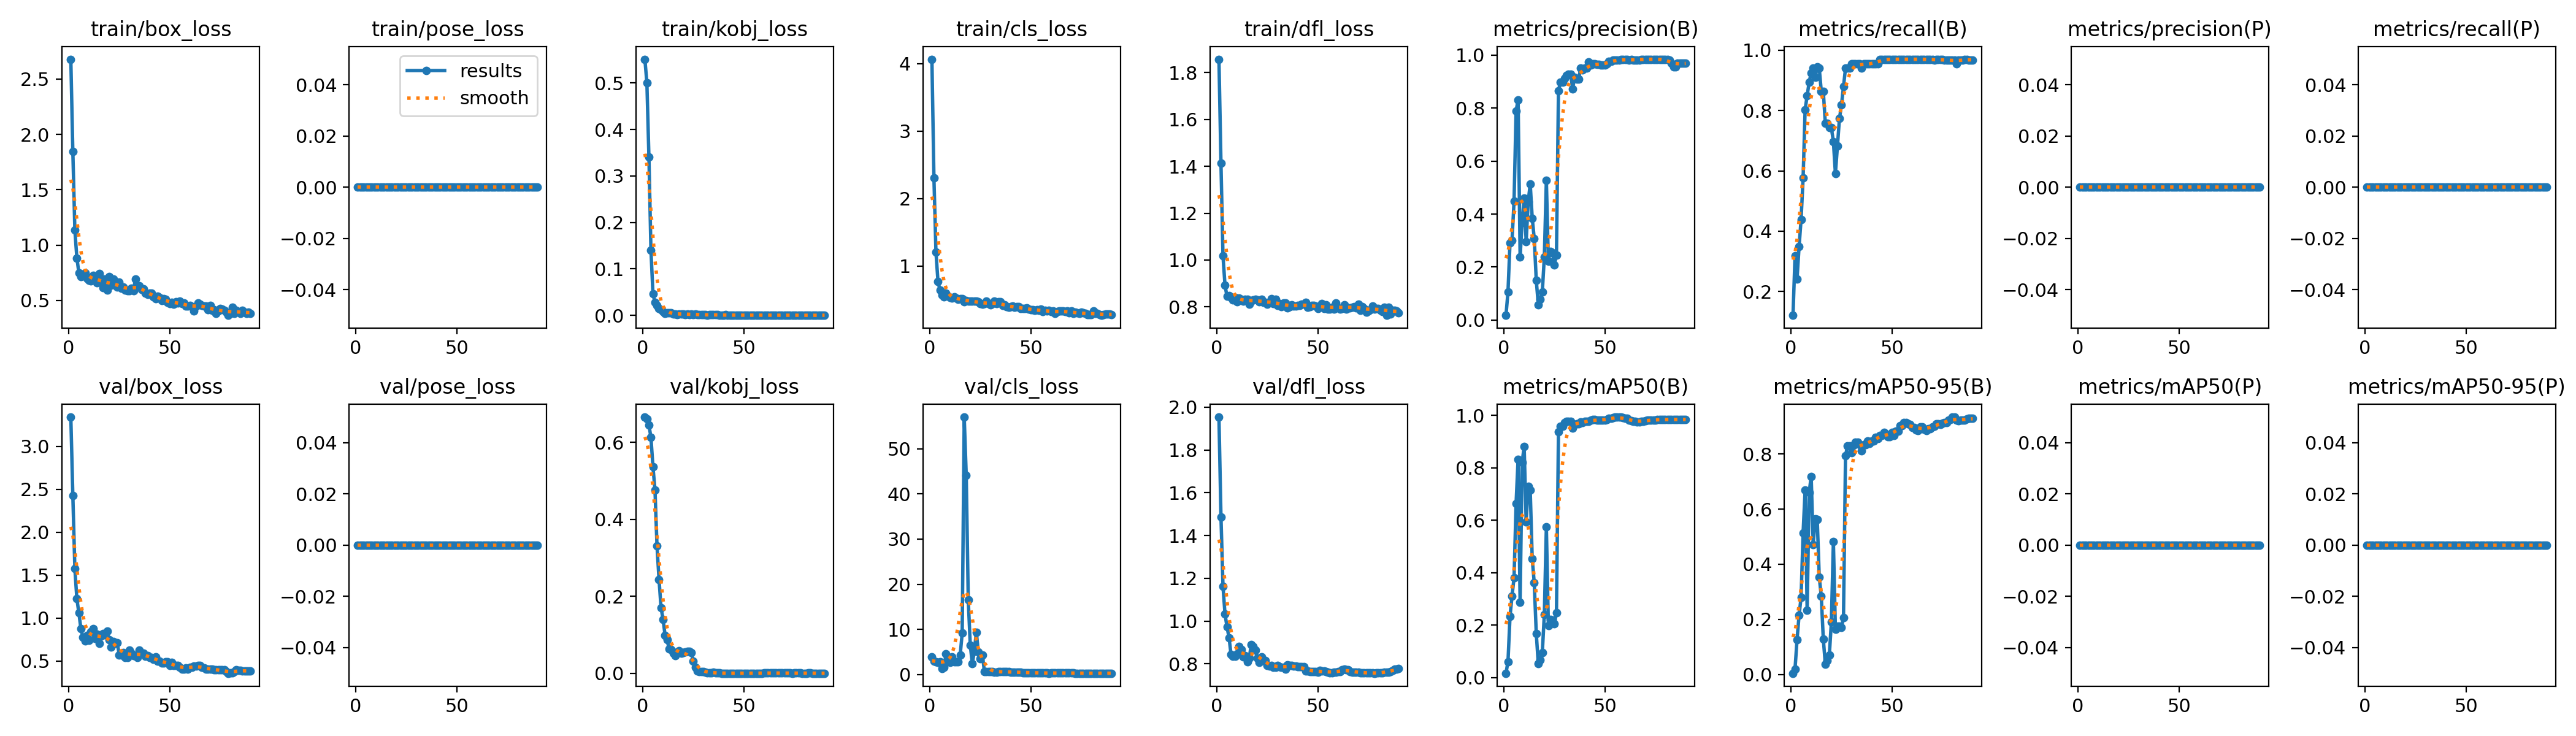

Values plotted in this chart, from the file beside it:
epoch, time, train/box_loss, train/pose_loss, train/kobj_loss, train/cls_loss, train/dfl_loss, metrics/precision(B), metrics/recall(B), metrics/mAP50(B), metrics/mAP50-95(B), metrics/precision(P), metrics/recall(P), metrics/mAP50(P), metrics/mAP50-95(P), val/box_loss, val/pose_loss, val/kobj_loss, val/cls_loss, val/dfl_loss, lr/pg0, lr/pg1, lr/pg2
1, 20.04, 2.679, 0, 0.5511, 4.064, 1.857, 0.01762, 0.1212, 0.01634, 0.00436, 0, 0, 0, 0, 3.342, 0, 0.6654, 3.958, 1.953, 4e-05, 4e-05, 4e-05
2, 38.52, 1.844, 0, 0.4999, 2.301, 1.413, 0.1071, 0.3182, 0.06115, 0.02001, 0, 0, 0, 0, 2.43, 0, 0.6601, 2.946, 1.487, 9.89e-05, 9.89e-05, 9.89e-05
3, 56.97, 1.136, 0, 0.3403, 1.205, 1.017, 0.2923, 0.2424, 0.233, 0.1265, 0, 0, 0, 0, 1.577, 0, 0.6448, 2.787, 1.163, 0.0001565, 0.0001565, 0.0001565
4, 75.26, 0.8822, 0, 0.1404, 0.7724, 0.8924, 0.3012, 0.3485, 0.3111, 0.2142, 0, 0, 0, 0, 1.225, 0, 0.6128, 2.678, 1.033, 0.0002127, 0.0002127, 0.0002127
5, 92.12, 0.7487, 0, 0.04647, 0.6422, 0.8442, 0.4488, 0.4394, 0.381, 0.2802, 0, 0, 0, 0, 1.06, 0, 0.536, 2.81, 0.9727, 0.0002677, 0.0002677, 0.0002677
6, 110.4, 0.7131, 0, 0.02814, 0.5673, 0.8481, 0.7884, 0.5758, 0.663, 0.5135, 0, 0, 0, 0, 0.8766, 0, 0.4764, 1.389, 0.9231, 0.0003213, 0.0003213, 0.0003213
7, 128.8, 0.7355, 0, 0.02094, 0.5447, 0.839, 0.8319, 0.803, 0.8318, 0.6687, 0, 0, 0, 0, 0.7797, 0, 0.3305, 1.544, 0.8434, 0.0003736, 0.0003736, 0.0003736
8, 146.9, 0.7467, 0, 0.01485, 0.5977, 0.8287, 0.2383, 0.8485, 0.2871, 0.2325, 0, 0, 0, 0, 0.738, 0, 0.2441, 4.593, 0.8343, 0.0004246, 0.0004246, 0.0004246
9, 165.4, 0.698, 0, 0.01167, 0.5494, 0.8395, 0.3685, 0.8939, 0.8204, 0.6596, 0, 0, 0, 0, 0.7972, 0, 0.1705, 3.175, 0.8369, 0.0004742, 0.0004742, 0.0004742
10, 183.8, 0.679, 0, 0.00867, 0.5308, 0.821, 0.4599, 0.9242, 0.8809, 0.719, 0, 0, 0, 0, 0.7458, 0, 0.1405, 2.724, 0.846, 0.0005226, 0.0005226, 0.0005226
11, 202.5, 0.6738, 0, 0.00468, 0.527, 0.8372, 0.2961, 0.9394, 0.5945, 0.4721, 0, 0, 0, 0, 0.8414, 0, 0.09915, 3.983, 0.8819, 0.0005696, 0.0005696, 0.0005696
12, 221, 0.7263, 0, 0.00559, 0.5397, 0.8316, 0.4465, 0.9091, 0.7297, 0.5643, 0, 0, 0, 0, 0.8755, 0, 0.08754, 2.779, 0.8685, 0.0006153, 0.0006153, 0.0006153
13, 239.8, 0.6927, 0, 0.00578, 0.5222, 0.8252, 0.5139, 0.9449, 0.7161, 0.5618, 0, 0, 0, 0, 0.7627, 0, 0.06262, 2.821, 0.8332, 0.0006597, 0.0006597, 0.0006597
14, 258.2, 0.6612, 0, 0.00597, 0.5029, 0.8334, 0.3849, 0.9394, 0.4534, 0.3537, 0, 0, 0, 0, 0.8127, 0, 0.06246, 2.781, 0.8385, 0.0007027, 0.0007027, 0.0007027
15, 276.7, 0.7415, 0, 0.00294, 0.5187, 0.8335, 0.3072, 0.8636, 0.3607, 0.2833, 0, 0, 0, 0, 0.7038, 0, 0.05293, 4.325, 0.8094, 0.0007445, 0.0007445, 0.0007445
16, 295.2, 0.6905, 0, 0.0026, 0.5118, 0.8119, 0.1504, 0.8636, 0.1685, 0.1292, 0, 0, 0, 0, 0.7895, 0, 0.04571, 9.198, 0.828, 0.0007849, 0.0007849, 0.0007849
17, 313.8, 0.6137, 0, 0.0022, 0.4658, 0.8244, 0.05846, 0.7576, 0.05204, 0.03723, 0, 0, 0, 0, 0.8218, 0, 0.05618, 57.01, 0.8895, 0.000824, 0.000824, 0.000824
18, 332.3, 0.6908, 0, 0.00238, 0.4894, 0.8286, 0.07767, 0.7576, 0.06666, 0.05063, 0, 0, 0, 0, 0.8047, 0, 0.05805, 44.08, 0.8811, 0.0008618, 0.0008618, 0.0008618
19, 350.7, 0.591, 0, 0.00311, 0.4783, 0.8322, 0.1068, 0.7424, 0.09553, 0.07147, 0, 0, 0, 0, 0.8468, 0, 0.05299, 16.5, 0.8647, 0.0008982, 0.0008982, 0.0008982
20, 369.1, 0.7128, 0, 0.00339, 0.4758, 0.8293, 0.2388, 0.7424, 0.2412, 0.1907, 0, 0, 0, 0, 0.7508, 0, 0.05309, 6.505, 0.8272, 0.0009334, 0.0009334, 0.0009334
21, 387.5, 0.6361, 0, 0.0018, 0.4802, 0.8213, 0.528, 0.697, 0.5747, 0.4824, 0, 0, 0, 0, 0.6621, 0, 0.05478, 2.433, 0.8059, 0.0009672, 0.0009672, 0.0009672
22, 405.7, 0.6919, 0, 0.00338, 0.4786, 0.8312, 0.2228, 0.5909, 0.1986, 0.1629, 0, 0, 0, 0, 0.7314, 0, 0.05746, 5.169, 0.832, 0.0009997, 0.0009997, 0.0009997
23, 424.1, 0.635, 0, 0.00183, 0.4812, 0.8202, 0.2598, 0.6818, 0.222, 0.1751, 0, 0, 0, 0, 0.7082, 0, 0.05633, 9.356, 0.8156, 0.001031, 0.001031, 0.001031
24, 442.5, 0.6186, 0, 0.0024, 0.4696, 0.8181, 0.255, 0.7727, 0.2199, 0.1759, 0, 0, 0, 0, 0.713, 0, 0.05456, 5.002, 0.8161, 0.001061, 0.001061, 0.001061
25, 460.9, 0.667, 0, 0.00188, 0.4451, 0.8117, 0.2082, 0.8182, 0.2049, 0.1703, 0, 0, 0, 0, 0.5717, 0, 0.03141, 3.524, 0.7916, 0.001089, 0.001089, 0.001089
26, 479.6, 0.6088, 0, 0.00299, 0.4344, 0.8185, 0.2459, 0.8788, 0.2478, 0.2069, 0, 0, 0, 0, 0.5743, 0, 0.01554, 4.353, 0.7884, 0.001117, 0.001117, 0.001117
27, 498, 0.6224, 0, 0.00195, 0.4383, 0.8346, 0.8656, 0.9394, 0.9381, 0.7941, 0, 0, 0, 0, 0.6027, 0, 0.00609, 0.6895, 0.7921, 0.001142, 0.001142, 0.001142
28, 516.2, 0.5917, 0, 0.00127, 0.4776, 0.8137, 0.8985, 0.9393, 0.9588, 0.829, 0, 0, 0, 0, 0.5419, 0, 0.00456, 0.6159, 0.784, 0.001167, 0.001167, 0.001167
29, 534.7, 0.5849, 0, 0.00128, 0.4429, 0.8317, 0.8985, 0.9393, 0.9588, 0.829, 0, 0, 0, 0, 0.5419, 0, 0.00456, 0.6159, 0.784, 0.00119, 0.00119, 0.00119
30, 553.3, 0.5898, 0, 0.00124, 0.421, 0.8073, 0.9114, 0.9546, 0.9729, 0.8047, 0, 0, 0, 0, 0.6267, 0, 0.00413, 0.669, 0.7928, 0.001212, 0.001212, 0.001212
31, 571.8, 0.6069, 0, 0.001, 0.4382, 0.814, 0.9236, 0.9546, 0.976, 0.8322, 0, 0, 0, 0, 0.5908, 0, 0.00303, 0.663, 0.7868, 0.001233, 0.001233, 0.001233
32, 590.6, 0.5855, 0, 0.00065, 0.4761, 0.8004, 0.9275, 0.9546, 0.9761, 0.8427, 0, 0, 0, 0, 0.5636, 0, 0.00195, 0.5897, 0.7842, 0.001252, 0.001252, 0.001252
33, 609.1, 0.6929, 0, 0.00101, 0.4462, 0.8165, 0.9275, 0.9546, 0.9761, 0.8427, 0, 0, 0, 0, 0.5636, 0, 0.00195, 0.5897, 0.7842, 0.00127, 0.00127, 0.00127
34, 627.8, 0.6331, 0, 0.00191, 0.4726, 0.8164, 0.8732, 0.9546, 0.9513, 0.8348, 0, 0, 0, 0, 0.5404, 0, 0.00141, 0.6463, 0.7769, 0.001274, 0.001274, 0.001274
35, 646.2, 0.6312, 0, 0.00144, 0.4663, 0.7955, 0.9165, 0.9394, 0.9654, 0.8127, 0, 0, 0, 0, 0.6276, 0, 0.00249, 0.6545, 0.7962, 0.001252, 0.001252, 0.001252
36, 664.8, 0.5996, 0, 0.00113, 0.4151, 0.8019, 0.9102, 0.9546, 0.9668, 0.8328, 0, 0, 0, 0, 0.592, 0, 0.00068, 0.611, 0.793, 0.00123, 0.00123, 0.00123
37, 683.1, 0.6056, 0, 0.0011, 0.4253, 0.8093, 0.9102, 0.9546, 0.9668, 0.8328, 0, 0, 0, 0, 0.592, 0, 0.00068, 0.611, 0.793, 0.001208, 0.001208, 0.001208
38, 701.6, 0.5668, 0, 0.00046, 0.3985, 0.8037, 0.9504, 0.9546, 0.9742, 0.8475, 0, 0, 0, 0, 0.5554, 0, 0.0006, 0.6216, 0.7894, 0.001186, 0.001186, 0.001186
39, 720.3, 0.5521, 0, 0.00044, 0.3849, 0.8026, 0.945, 0.9546, 0.9731, 0.8384, 0, 0, 0, 0, 0.5633, 0, 0.00043, 0.6367, 0.7912, 0.001164, 0.001164, 0.001164
40, 738.9, 0.5622, 0, 0.00031, 0.3962, 0.806, 0.9515, 0.9546, 0.976, 0.847, 0, 0, 0, 0, 0.5431, 0, 0.00034, 0.5515, 0.7863, 0.001142, 0.001142, 0.001142
41, 757.6, 0.5629, 0, 0.00124, 0.4043, 0.8052, 0.9515, 0.9546, 0.976, 0.847, 0, 0, 0, 0, 0.5431, 0, 0.00034, 0.5515, 0.7863, 0.00112, 0.00112, 0.00112
42, 776.7, 0.5325, 0, 0.00046, 0.3847, 0.8107, 0.9736, 0.9546, 0.9769, 0.8599, 0, 0, 0, 0, 0.5242, 0, 0.00027, 0.5117, 0.7861, 0.001098, 0.001098, 0.001098
43, 795.3, 0.5132, 0, 0.00065, 0.3973, 0.812, 0.9616, 0.9546, 0.9826, 0.8558, 0, 0, 0, 0, 0.5471, 0, 0.00024, 0.5031, 0.7873, 0.001076, 0.001076, 0.001076
44, 813.8, 0.5398, 0, 0.00041, 0.3981, 0.8185, 0.9683, 0.9697, 0.9832, 0.8678, 0, 0, 0, 0, 0.4997, 0, 0.00024, 0.532, 0.7672, 0.001054, 0.001054, 0.001054
45, 832.4, 0.5262, 0, 0.00042, 0.3727, 0.7975, 0.9683, 0.9697, 0.9832, 0.8678, 0, 0, 0, 0, 0.4997, 0, 0.00024, 0.532, 0.7672, 0.001032, 0.001032, 0.001032
46, 851.3, 0.4957, 0, 0.00031, 0.3675, 0.8023, 0.9649, 0.9697, 0.9826, 0.8782, 0, 0, 0, 0, 0.4788, 0, 0.00024, 0.4563, 0.7651, 0.00101, 0.00101, 0.00101
47, 870.6, 0.514, 0, 0.00075, 0.3733, 0.8051, 0.9643, 0.9697, 0.9819, 0.8721, 0, 0, 0, 0, 0.4808, 0, 0.00025, 0.4375, 0.7653, 0.000988, 0.000988, 0.000988
48, 889.5, 0.5069, 0, 0.00058, 0.3759, 0.8053, 0.9624, 0.9697, 0.9808, 0.8621, 0, 0, 0, 0, 0.4916, 0, 0.00024, 0.4224, 0.7653, 0.000966, 0.000966, 0.000966
49, 907.9, 0.4819, 0, 0.00037, 0.3572, 0.803, 0.9624, 0.9697, 0.9808, 0.8621, 0, 0, 0, 0, 0.4916, 0, 0.00024, 0.4224, 0.7653, 0.000944, 0.000944, 0.000944
50, 926.3, 0.4722, 0, 0.00019, 0.3478, 0.794, 0.9633, 0.9697, 0.981, 0.8789, 0, 0, 0, 0, 0.4519, 0, 0.00024, 0.4064, 0.7621, 0.000922, 0.000922, 0.000922
51, 944.8, 0.48, 0, 0.00033, 0.3469, 0.8007, 0.9663, 0.9697, 0.9829, 0.8665, 0, 0, 0, 0, 0.4872, 0, 0.00026, 0.4311, 0.7685, 0.0009, 0.0009, 0.0009
52, 963.2, 0.4659, 0, 0.00038, 0.344, 0.8136, 0.9776, 0.9697, 0.9879, 0.8834, 0, 0, 0, 0, 0.452, 0, 0.00029, 0.4081, 0.7655, 0.000878, 0.000878, 0.000878
53, 981.5, 0.4872, 0, 0.00048, 0.3473, 0.7941, 0.9776, 0.9697, 0.9879, 0.8834, 0, 0, 0, 0, 0.452, 0, 0.00029, 0.4081, 0.7655, 0.000856, 0.000856, 0.000856
54, 999.9, 0.475, 0, 0.00043, 0.3409, 0.8081, 0.9818, 0.9697, 0.992, 0.902, 0, 0, 0, 0, 0.449, 0, 0.00037, 0.3838, 0.7654, 0.000834, 0.000834, 0.000834
55, 1019, 0.4941, 0, 0.00032, 0.3573, 0.7895, 0.9816, 0.9697, 0.9933, 0.9028, 0, 0, 0, 0, 0.4257, 0, 0.00038, 0.3621, 0.7625, 0.000812, 0.000812, 0.000812
56, 1037, 0.4685, 0, 0.00034, 0.3241, 0.7893, 0.9824, 0.9697, 0.9925, 0.9141, 0, 0, 0, 0, 0.4038, 0, 0.00031, 0.3502, 0.7575, 0.00079, 0.00079, 0.00079
57, 1055, 0.4763, 0, 0.0005, 0.3428, 0.7993, 0.9824, 0.9697, 0.9925, 0.9141, 0, 0, 0, 0, 0.4038, 0, 0.00031, 0.3502, 0.7575, 0.000768, 0.000768, 0.000768
58, 1074, 0.4482, 0, 0.00058, 0.3296, 0.7918, 0.9824, 0.9697, 0.9926, 0.9105, 0, 0, 0, 0, 0.4221, 0, 0.00032, 0.3447, 0.7617, 0.000746, 0.000746, 0.000746
59, 1092, 0.447, 0, 0.00032, 0.3384, 0.8165, 0.9827, 0.9697, 0.9905, 0.9072, 0, 0, 0, 0, 0.4073, 0, 0.0004, 0.3207, 0.7623, 0.000724, 0.000724, 0.000724
60, 1111, 0.4539, 0, 0.00032, 0.3209, 0.796, 0.9825, 0.9697, 0.9882, 0.897, 0, 0, 0, 0, 0.4305, 0, 0.00077, 0.3381, 0.7637, 0.000702, 0.000702, 0.000702
... 30 more rows
